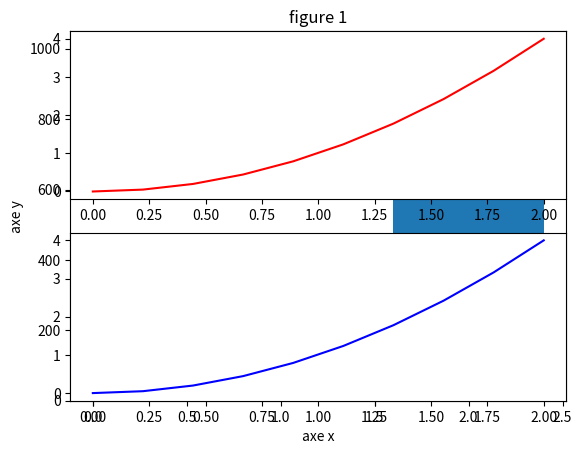
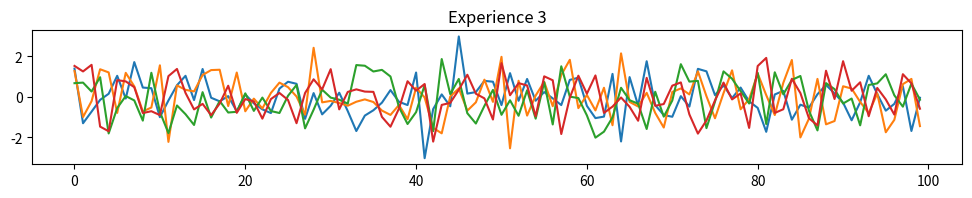

Here is the Python script that generated these plots, in order:
import numpy as np
import matplotlib.pyplot as plt

############### MATPLOTLIB ##############

x = np.linspace(0, 2, 10)
y = x ** 2
print(x)

# plt.plot(x, y, c='red', lw=3, ls='--')
plt.figure()
plt.plot(x, y, label='quadratique')
plt.plot(x, x ** 3, label='cubique')
plt.title('figure 1')
plt.xlabel('axe x')
plt.ylabel('axe y')
plt.legend()
plt.show()
plt.savefig('figure.png')

plt.bar(2, 1000)
plt.show()

plt.subplot(2, 1, 1)
plt.plot(x, y, c='red')
plt.subplot(2, 1, 2)
plt.plot(x, y, c='blue')
plt.show()

#################  EXERCICE ###########################
dataset = {f"Experience {i}": np.random.randn(100) for i in range(4)}
print(dataset)


def graphique(data):
    n = len(data)
    plt.figure(figsize=(12, 8))
    for k, i in zip(data.keys(), range(n)):
        plt.subplot(n, 1, 1)
        plt.plot(data[k])
        plt.title(k)
    plt.show()


graphique(dataset)
